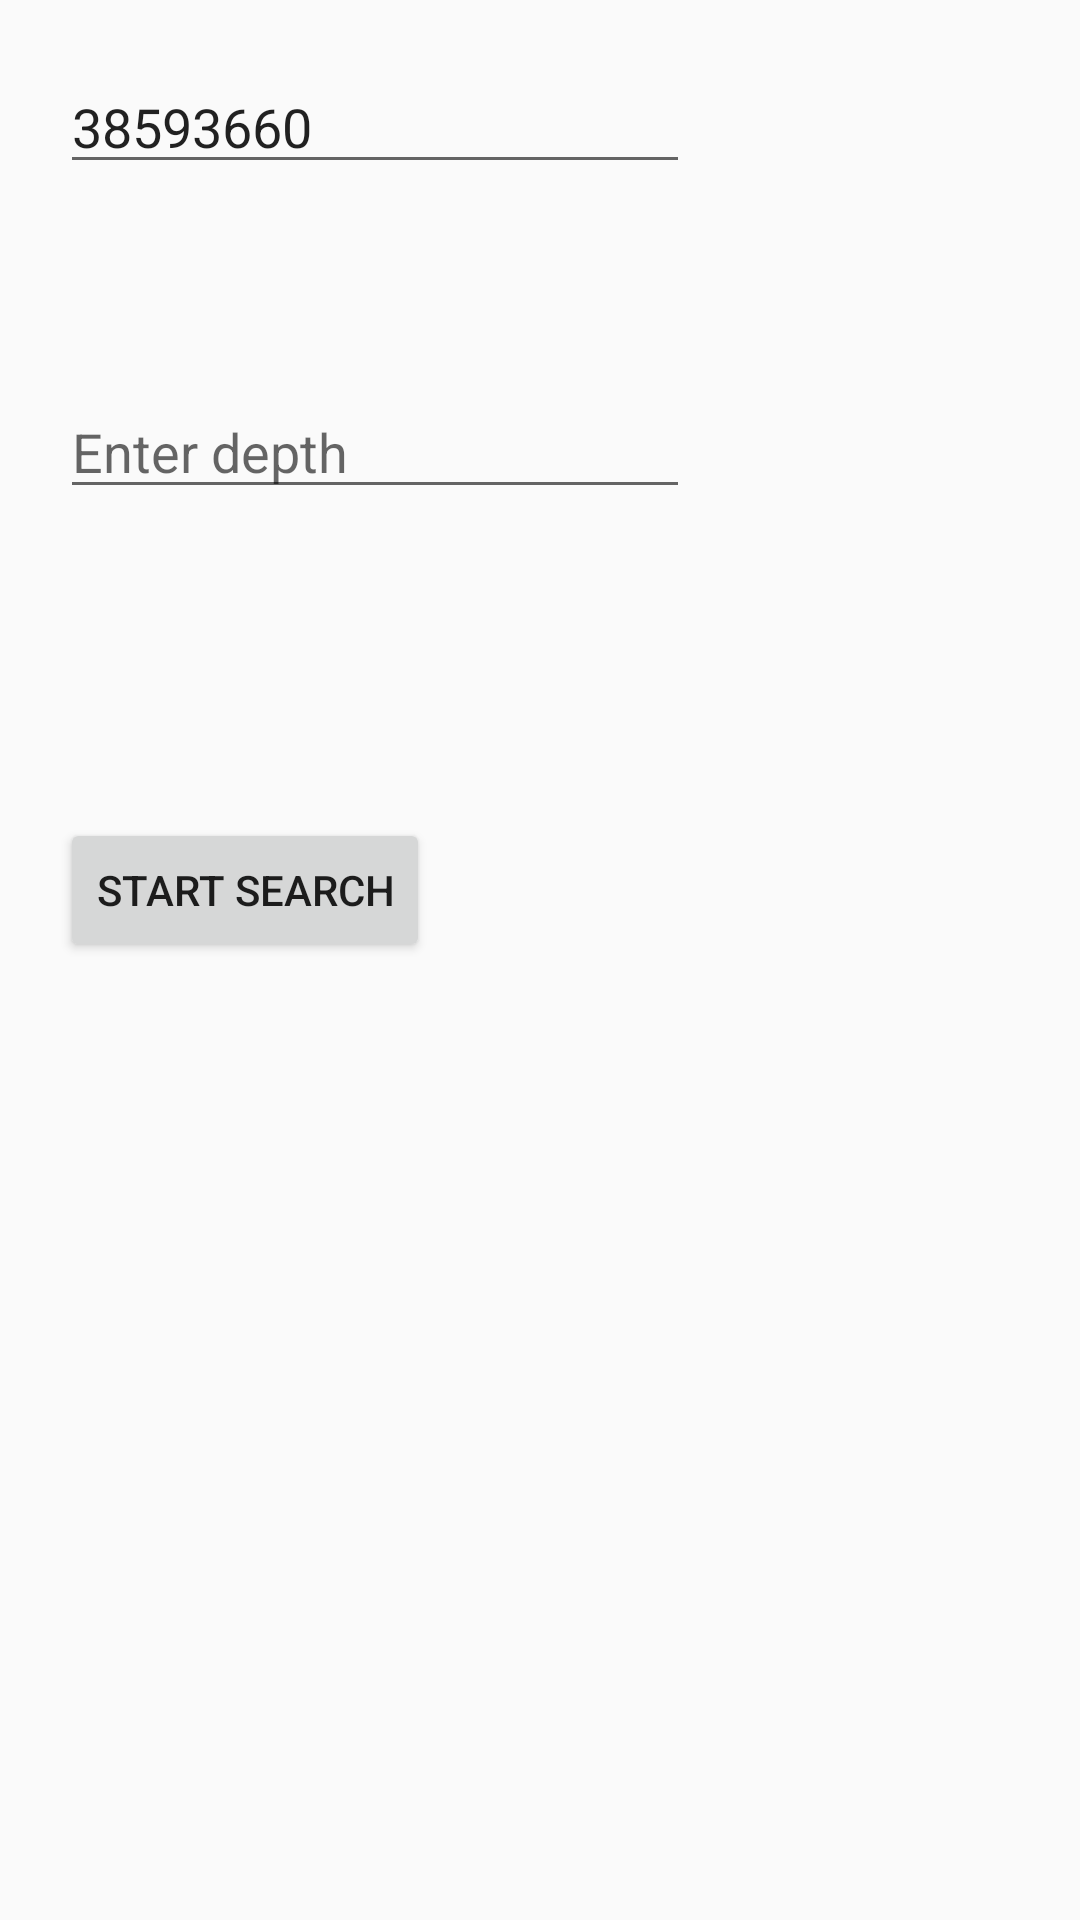

Reconstruct the res/layout file that produces this screen, plus the resources it refers to.
<!-- AndroidManifest.xml: application theme AppTheme -->
<!-- res/layout/activity_main.xml -->
<?xml version="1.0" encoding="utf-8"?>
<RelativeLayout xmlns:android="http://schemas.android.com/apk/res/android"
    xmlns:app="http://schemas.android.com/apk/res-auto"
    xmlns:tools="http://schemas.android.com/tools"
    android:layout_width="match_parent"
    android:layout_height="match_parent"
    tools:context=".ui.activities.MainActivity">

    <EditText
        android:id="@+id/editTextUserId"
        android:layout_width="wrap_content"
        android:layout_height="wrap_content"
        android:layout_alignParentStart="true"
        android:layout_alignParentTop="true"
        android:layout_margin="20dp"
        android:layout_marginTop="20dp"
        android:ems="10"
        android:inputType="number"
        android:text="38593660"
        android:hint="@string/user_id"
        tools:layout_editor_absoluteX="16dp"
        tools:layout_editor_absoluteY="27dp"/>


    <EditText
        android:id="@+id/editTextDepth"
        android:layout_width="wrap_content"
        android:layout_height="wrap_content"
        android:layout_marginTop="47dp"
        android:ems="10"
        android:hint="@string/depth"
        android:inputType="number"
        android:layout_below="@+id/editTextUserId"
        android:layout_alignStart="@+id/editTextUserId"/>

    <Button
        android:id="@+id/ButtonSearch"
        android:layout_width="wrap_content"
        android:layout_height="wrap_content"
        android:text="@string/search_button"
        android:onClick="onSearchButtonClick"
        tools:layout_editor_absoluteY="88dp"
        tools:layout_editor_absoluteX="16dp"
        android:layout_marginTop="103dp"
        android:layout_below="@+id/editTextDepth"
        android:layout_alignStart="@+id/editTextDepth"/>



</RelativeLayout>
<!-- resources referenced by this layout -->
<resources>
  <string name="depth">Enter depth</string>
  <string name="search_button">Start search</string>
  <string name="user_id">Enter user ID</string>
  <style name="AppTheme" parent="Theme.AppCompat.Light.DarkActionBar">
          
          <item name="colorPrimary">@color/color_primary</item>
          <item name="colorPrimaryDark">@color/color_primary_dark</item>
          <item name="colorAccent">@color/color_accent</item>
      </style>
  <color name="color_primary">#90a8c0</color>
  <color name="color_primary_dark">#6092cf</color>
  <color name="color_accent">#4575b1</color>
</resources>
